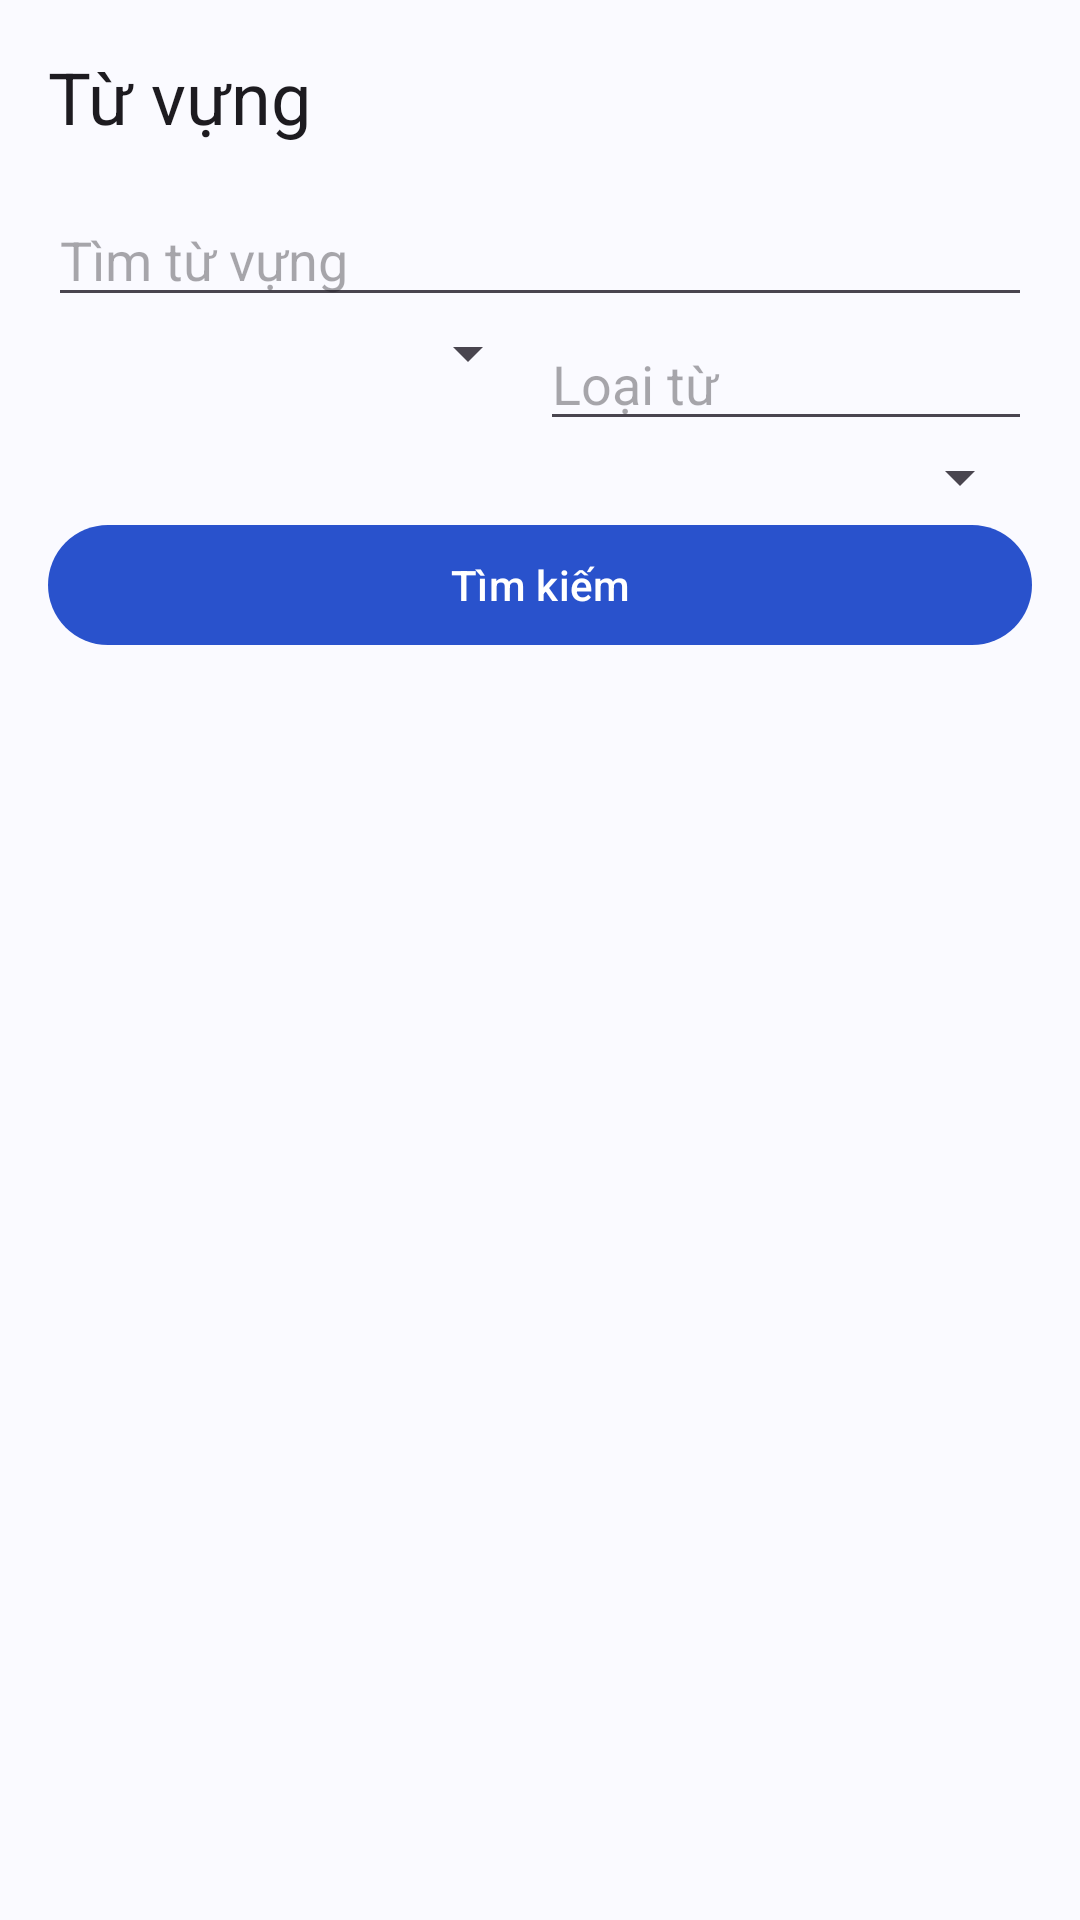

This screen was rendered from an Android layout file. Write that file and the resources it references.
<!-- AndroidManifest.xml: application theme Theme.EnglishAICoach -->
<!-- res/layout/fragment_vocabulary_list.xml -->
<?xml version="1.0" encoding="utf-8"?>
<LinearLayout xmlns:android="http://schemas.android.com/apk/res/android"
    android:layout_width="match_parent"
    android:layout_height="match_parent"
    android:orientation="vertical"
    android:padding="@dimen/spacing_medium">

    <com.google.android.material.textview.MaterialTextView
        android:layout_width="match_parent"
        android:layout_height="wrap_content"
        android:text="@string/vocabulary_title"
        android:textAppearance="@style/TextAppearance.Material3.HeadlineSmall" />

    <EditText
        android:id="@+id/search_input"
        android:layout_width="match_parent"
        android:layout_height="wrap_content"
        android:layout_marginTop="@dimen/spacing_medium"
        android:hint="@string/vocabulary_search_hint"
        android:importantForAutofill="no"
        android:inputType="text"
        android:maxLines="1" />

    <LinearLayout
        android:layout_width="match_parent"
        android:layout_height="wrap_content"
        android:orientation="horizontal">
        <Spinner
            android:id="@+id/cefr_filter"
            android:layout_width="0dp"
            android:layout_height="wrap_content"
            android:layout_weight="1"
            android:contentDescription="@string/vocabulary_cefr_all" />
        <EditText
            android:id="@+id/pos_filter"
            android:layout_width="0dp"
            android:layout_height="wrap_content"
            android:layout_weight="1"
            android:hint="@string/vocabulary_pos_hint"
            android:importantForAutofill="no"
            android:inputType="text"
            android:maxLines="1" />
    </LinearLayout>

    <Spinner
        android:id="@+id/topic_filter"
        android:layout_width="match_parent"
        android:layout_height="wrap_content"
        android:contentDescription="@string/vocabulary_topic_all" />

    <com.google.android.material.button.MaterialButton
        android:id="@+id/search_button"
        android:layout_width="match_parent"
        android:layout_height="wrap_content"
        android:text="@string/vocabulary_search_action" />

    <ProgressBar
        android:id="@+id/loading"
        android:layout_width="wrap_content"
        android:layout_height="wrap_content"
        android:layout_gravity="center_horizontal"
        android:visibility="gone" />

    <com.google.android.material.textview.MaterialTextView
        android:id="@+id/status_text"
        android:layout_width="match_parent"
        android:layout_height="wrap_content"
        android:padding="@dimen/spacing_medium"
        android:textColor="@color/on_surface_variant"
        android:visibility="gone" />

    <com.google.android.material.button.MaterialButton
        android:id="@+id/retry_button"
        android:layout_width="match_parent"
        android:layout_height="wrap_content"
        android:text="@string/vocabulary_retry"
        android:visibility="gone" />

    <androidx.recyclerview.widget.RecyclerView
        android:id="@+id/vocabulary_items"
        android:layout_width="match_parent"
        android:layout_height="0dp"
        android:layout_weight="1"
        android:clipToPadding="false" />

    <com.google.android.material.button.MaterialButton
        android:id="@+id/load_more"
        android:layout_width="match_parent"
        android:layout_height="wrap_content"
        android:text="@string/vocabulary_load_more"
        android:visibility="gone" />
</LinearLayout>
<!-- resources referenced by this layout -->
<resources>
  <color name="on_surface_variant">#474B59</color>
  <dimen name="spacing_medium">16dp</dimen>
  <string name="vocabulary_cefr_all">Tất cả trình độ</string>
  <string name="vocabulary_load_more">Xem thêm</string>
  <string name="vocabulary_pos_hint">Loại từ</string>
  <string name="vocabulary_retry">Thử lại</string>
  <string name="vocabulary_search_action">Tìm kiếm</string>
  <string name="vocabulary_search_hint">Tìm từ vựng</string>
  <string name="vocabulary_title">Từ vựng</string>
  <string name="vocabulary_topic_all">Tất cả chủ đề</string>
  <style name="Theme.EnglishAICoach" parent="Theme.Material3.Light.NoActionBar">
          <item name="colorPrimary">@color/brand_primary</item>
          <item name="colorOnPrimary">@color/brand_on_primary</item>
          <item name="android:colorBackground">@color/surface</item>
          <item name="colorOnBackground">@color/on_surface</item>
          <item name="colorPrimaryContainer">@color/brand_primary_container</item>
          <item name="colorOnPrimaryContainer">@color/brand_on_primary_container</item>
          <item name="colorSurface">@color/surface</item>
          <item name="colorOnSurface">@color/on_surface</item>
          <item name="colorSurfaceVariant">@color/surface_variant</item>
          <item name="colorOnSurfaceVariant">@color/on_surface_variant</item>
          <item name="colorError">@color/status_error</item>
      </style>
  <color name="brand_primary">#2952CC</color>
  <color name="brand_on_primary">#FFFFFF</color>
  <color name="surface">#FAFAFF</color>
  <color name="on_surface">#191B23</color>
  <color name="brand_primary_container">#DFE7FF</color>
  <color name="brand_on_primary_container">#112B78</color>
  <color name="surface_variant">#EEF0F7</color>
  <color name="status_error">#BA1A1A</color>
</resources>
